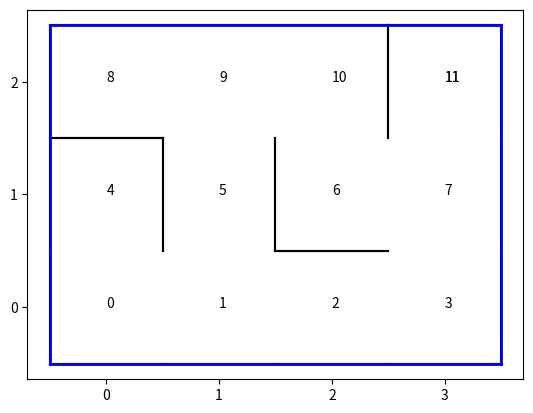

This chart was generated by the following Python code:
import matplotlib.pyplot as plt
from abc import ABCMeta
import numpy as np
import itertools as it


class WareHouseBase(metaclass=ABCMeta):
    def __init__(self, width: int = 6, height: int = 4):
        self._w = width
        self._h = height
        self._N = self._w * self._h
        self.s = np.zeros((self._w, self._h))
        self.s = np.array([[0, 1, 0, 0, 1, 0, 0, 0, 0, 0, 0, 0],
                           [1, 0, 1, 0, 0, 1, 0, 0, 0, 0, 0, 0],
                           [0, 1, 0, 1, 0, 0, 0, 0, 0, 0, 0, 0],
                           [0, 0, 1, 0, 0, 0, 0, 1, 0, 0, 0, 0],
                           [1, 0, 0, 0, 0, 0, 0, 0, 0, 0, 0, 0],
                           [0, 1, 0, 0, 0, 0, 0, 0, 0, 1, 0, 0],
                           [0, 0, 0, 0, 0, 0, 0, 1, 0, 0, 1, 0],
                           [0, 0, 0, 1, 0, 0, 1, 0, 0, 0, 0, 1],
                           [0, 0, 0, 0, 0, 0, 0, 0, 0, 1, 0, 0],
                           [0, 0, 0, 0, 0, 1, 0, 0, 1, 0, 1, 0],
                           [0, 0, 0, 0, 0, 0, 1, 0, 0, 1, 0, 0],
                           [0, 0, 0, 0, 0, 0, 0, 1, 0, 0, 0, 0]])

    def render(self):
        fig, ax = plt.subplots()

        cw = 1
        ch = 1

        plt.plot([-cw / 2, -cw / 2 + self._w], [-ch / 2, -ch / 2], 'b-', lw=2, zorder=10)
        plt.plot([-cw / 2, -cw / 2 + self._w], [-ch / 2 + self._h, -ch / 2 + self._h], 'b-', lw=2, zorder=10)
        plt.plot([-cw / 2, -cw / 2], [-ch / 2, -ch / 2 + self._h], 'b-', lw=2, zorder=10)
        plt.plot([-cw / 2 + self._w, -cw / 2 + self._w], [-ch / 2, -ch / 2 + self._h], 'b-', lw=2, zorder=10)

        for j in range(self._h):
            for i in range(self._w):
                n0 = i + j * self._w
                ax.text(i, j, n0)

                # right wall
                if not  self[i, j, i + 1, j]:
                    ax.plot([i + cw / 2, i + cw / 2], [j - ch / 2, j + ch / 2], 'k-')

                # left wall
                if not  self[i, j, i - 1, j]:
                    ax.plot([i - cw / 2, i - cw / 2], [j - ch / 2, j + ch / 2], 'k-')

                # ceiling wall
                if not  self[i, j, i, j + 1]:
                    ax.plot([i - cw / 2, i + cw / 2], [j + ch / 2, j + ch / 2], 'k-')

                # floor wall
                if not self[i, j, i, j - 1]:
                    ax.plot([i - cw / 2, i + cw / 2], [j - ch / 2, j - ch / 2], 'k-')

        ax.text(self._w - 1, self._h - 1, self._N - 1)
        ax.axis('equal')
        ax.set_xticks(range(self._w))
        ax.set_yticks(range(self._h))
        return ax

    def __getitem__(self, idx):
        """
        i: xi
        j: yi

        k: xj
        l: yj

        """
        i, j, k, l = idx
        inrangex = lambda x: (x > -1) and (x < self._w)
        inrangey = lambda y: (y > -1) and (y < self._h)

        if inrangex(i) and inrangey(j):
            if inrangex(k) and inrangey(l):
                s1 = i + j * self._w
                s2 = k + l * self._w
                return self.s[s1][s2]
            else:
                return 0
        else:
            return 0


if __name__ == "__main__":
    w = WareHouseBase(4, 3)
    w.render()
    plt.show()
